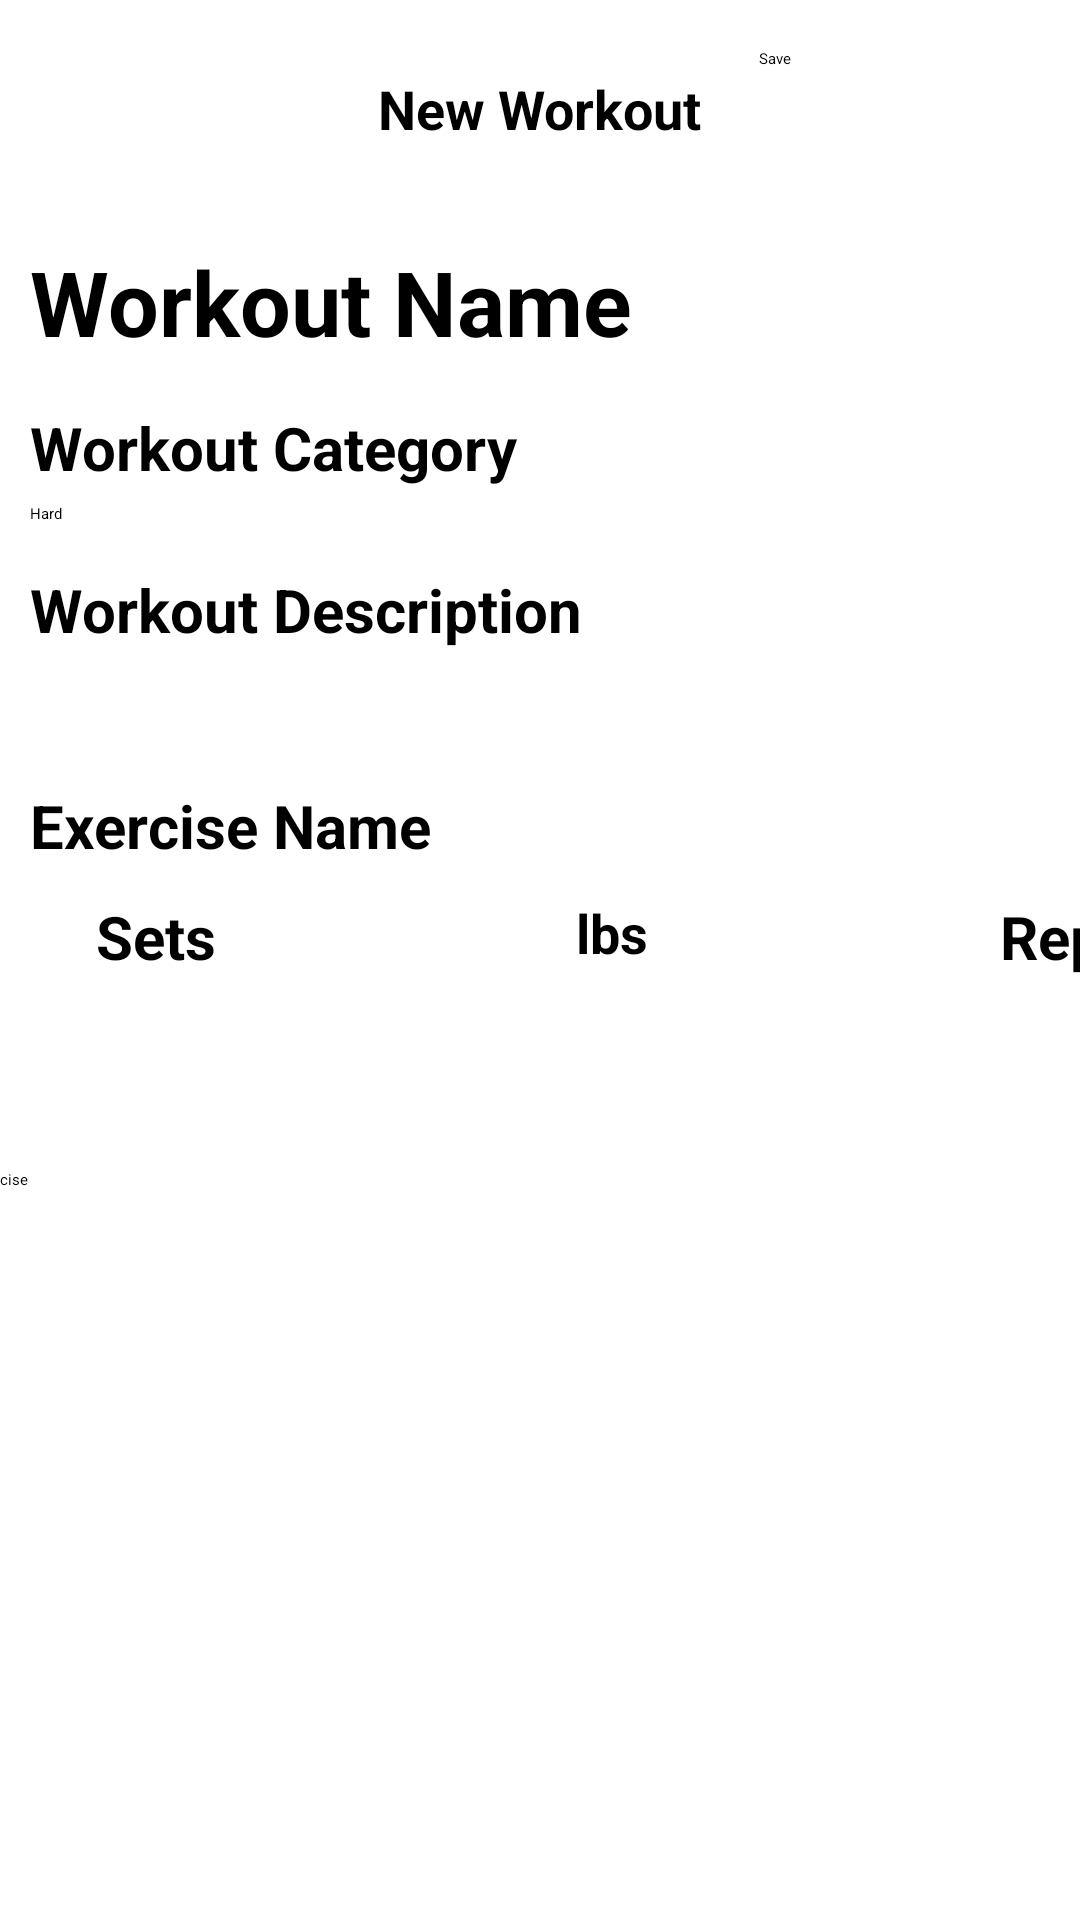

The Android layout XML behind this screen, and the referenced resources:
<!-- AndroidManifest.xml: application theme Theme.GymTrack -->
<!-- res/layout/activity_workout_new.xml -->
<?xml version="1.0" encoding="utf-8"?>
<androidx.constraintlayout.widget.ConstraintLayout xmlns:android="http://schemas.android.com/apk/res/android"
    xmlns:app="http://schemas.android.com/apk/res-auto"
    xmlns:tools="http://schemas.android.com/tools"
    android:layout_width="match_parent"
    android:layout_height="match_parent"
    android:background="@color/white">


    <EditText
        android:id="@+id/new_WorkoutName"
        android:layout_width="match_parent"
        android:layout_height="wrap_content"
        android:layout_marginStart="10dp"
        android:layout_marginTop="32dp"
        android:background="@null"
        android:hint="@string/workout_name"
        android:textColor="@color/black"
        android:textSize="30sp"
        android:textStyle="bold"
        app:layout_constraintStart_toStartOf="parent"
        app:layout_constraintTop_toBottomOf="@+id/textView" />

    <TextView
        android:id="@+id/TextViewCategory"
        android:layout_width="match_parent"
        android:layout_height="wrap_content"
        android:layout_marginStart="10dp"
        android:layout_marginTop="15dp"
        android:background="@null"
        android:text="@string/workout_category"
        android:textColor="@color/black"
        android:textSize="20sp"
        android:textStyle="bold"
        app:layout_constraintStart_toStartOf="parent"
        app:layout_constraintTop_toBottomOf="@+id/new_WorkoutName" />

    <Spinner
        android:id="@+id/new_Category"
        android:layout_width="match_parent"
        android:layout_height="wrap_content"
        android:layout_marginStart="10dp"
        android:layout_marginTop="5dp"
        android:entries="@array/category_options"
        android:spinnerMode="dropdown"
        app:layout_constraintStart_toStartOf="parent"
        app:layout_constraintTop_toBottomOf="@+id/TextViewCategory" />

    <EditText
        android:id="@+id/new_Description"
        android:layout_width="match_parent"
        android:layout_height="wrap_content"
        android:layout_marginStart="10dp"
        android:layout_marginTop="15dp"
        android:background="@null"
        android:hint="@string/workout_description"
        android:textColor="@color/black"
        android:textSize="20sp"
        android:textStyle="bold"
        app:layout_constraintStart_toStartOf="parent"
        app:layout_constraintTop_toBottomOf="@+id/new_Category" />


    <EditText
        android:id="@+id/new_ExerciseName"
        android:layout_width="match_parent"
        android:layout_height="wrap_content"
        android:layout_marginStart="10dp"
        android:layout_marginTop="45dp"
        android:background="@null"
        android:hint="@string/exercise_name"
        android:textColor="@color/black"
        android:textSize="20sp"
        android:textStyle="bold"
        app:layout_constraintStart_toStartOf="parent"
        app:layout_constraintTop_toBottomOf="@+id/new_Description" />

    <LinearLayout
        android:id="@+id/new_sets_ll"
        android:layout_width="84dp"
        android:layout_height="71dp"
        android:layout_marginStart="10dp"
        android:layout_marginTop="10dp"
        android:gravity="center"
        android:orientation="vertical"
        app:layout_constraintStart_toStartOf="parent"
        app:layout_constraintTop_toBottomOf="@+id/new_ExerciseName">

        <TextView
            android:id="@+id/new_sets_tittle"
            android:layout_width="wrap_content"
            android:layout_height="wrap_content"
            android:layout_marginBottom="5dp"
            android:text="@string/Sets"
            android:textColor="@color/black"
            android:textSize="20sp"
            android:textStyle="bold" />

        <LinearLayout
            android:layout_width="match_parent"
            android:layout_height="match_parent"
            android:background="@drawable/rounded_corners_textview"
            android:gravity="center"
            android:orientation="vertical">


            <EditText
                android:id="@+id/new_Sets"
                android:layout_width="match_parent"
                android:layout_height="wrap_content"
                android:background="@null"
                android:gravity="center"
                android:inputType="number"
                android:textColor="@color/black"
                android:textSize="18sp"
                android:textStyle="bold" />
        </LinearLayout>
    </LinearLayout>


    <LinearLayout
        android:id="@+id/new_reps_ll"
        android:layout_width="84dp"
        android:layout_height="71dp"
        android:layout_marginStart="68dp"
        android:gravity="center"
        android:orientation="vertical"
        app:layout_constraintBottom_toBottomOf="@+id/new_weight_ll"
        app:layout_constraintStart_toEndOf="@+id/new_weight_ll"
        app:layout_constraintTop_toTopOf="@+id/new_weight_ll"
        app:layout_constraintVertical_bias="0.0">

        <TextView
            android:id="@+id/new_reps_tittle"
            android:layout_width="wrap_content"
            android:layout_height="wrap_content"
            android:layout_marginBottom="5dp"
            android:text="@string/Reps"
            android:textColor="@color/black"
            android:textSize="20sp"
            android:textStyle="bold" />

        <LinearLayout
            android:layout_width="match_parent"
            android:layout_height="match_parent"
            android:background="@drawable/rounded_corners_textview"
            android:gravity="center"
            android:orientation="vertical">

            <EditText
                android:id="@+id/new_Reps"
                android:layout_width="match_parent"
                android:layout_height="wrap_content"
                android:background="@null"
                android:gravity="center"
                android:inputType="number"
                android:textColor="@color/black"
                android:textSize="18sp"
                android:textStyle="bold"
                tools:layout_editor_absoluteX="0dp"
                tools:layout_editor_absoluteY="435dp" />
        </LinearLayout>
    </LinearLayout>

    <LinearLayout
        android:id="@+id/new_weight_ll"
        android:layout_width="84dp"
        android:layout_height="71dp"
        android:layout_marginStart="68dp"
        android:gravity="center"
        android:orientation="vertical"
        app:layout_constraintBottom_toBottomOf="@+id/new_sets_ll"
        app:layout_constraintStart_toEndOf="@+id/new_sets_ll"
        app:layout_constraintTop_toTopOf="@+id/new_sets_ll"
        app:layout_constraintVertical_bias="0.0">

        <TextView
            android:id="@+id/new_weight_tittle"
            android:layout_width="wrap_content"
            android:layout_height="wrap_content"
            android:layout_marginBottom="5dp"
            android:text="@string/Weight"
            android:textColor="@color/black"
            android:textSize="18sp"
            android:textStyle="bold" />

        <LinearLayout
            android:layout_width="match_parent"
            android:layout_height="match_parent"
            android:background="@drawable/rounded_corners_textview"
            android:gravity="center"
            android:orientation="vertical">

            <EditText
                android:id="@+id/new_Weight"
                android:layout_width="match_parent"
                android:layout_height="wrap_content"
                android:background="@null"
                android:gravity="center"
                android:inputType="number"
                android:textColor="@color/black"
                android:textSize="18sp"
                android:textStyle="bold"
                tools:layout_editor_absoluteX="0dp"
                tools:layout_editor_absoluteY="405dp" />
        </LinearLayout>
    </LinearLayout>

    <Button
        android:id="@+id/buttonNewExercise"
        android:layout_width="403dp"
        android:layout_height="46dp"
        android:layout_marginTop="20dp"
        android:backgroundTint="@color/black"
        android:text="@string/button_new_exercise"
        app:layout_constraintEnd_toEndOf="parent"
        app:layout_constraintStart_toStartOf="parent"
        app:layout_constraintTop_toBottomOf="@+id/new_sets_ll" />

    <Button
        android:id="@+id/buttonSubmitWorkout"
        android:layout_width="97dp"
        android:layout_height="40dp"
        android:layout_marginTop="16dp"
        android:layout_marginEnd="10dp"
        android:backgroundTint="@color/black"
        android:text="@string/button_save"
        app:layout_constraintEnd_toEndOf="parent"
        app:layout_constraintTop_toTopOf="parent" />

    <TextView
        android:id="@+id/textView"
        android:layout_width="wrap_content"
        android:layout_height="wrap_content"
        android:layout_marginTop="24dp"
        android:text="@string/new_workout"
        android:textColor="@color/black"
        android:textSize="18sp"
        android:textStyle="bold"
        app:layout_constraintEnd_toEndOf="parent"
        app:layout_constraintStart_toStartOf="parent"
        app:layout_constraintTop_toTopOf="parent" />


</androidx.constraintlayout.widget.ConstraintLayout>
<!-- resources referenced by this layout -->
<resources>
  <string-array name="category_options">
          <item>Hard</item>
          <item>Medium</item>
          <item>Easy</item>
      </string-array>
  <color name="black">#FF000000</color>
  <color name="white">#FFFFFFFF</color>
  <string name="Reps">Reps</string>
  <string name="Sets">Sets</string>
  <string name="Weight">lbs</string>
  <string name="button_new_exercise">New Exercise</string>
  <string name="button_save">Save</string>
  <string name="exercise_name">Exercise Name</string>
  <string name="new_workout">New Workout</string>
  <string name="workout_category">Workout Category</string>
  <string name="workout_description">Workout Description</string>
  <string name="workout_name">Workout Name</string>
</resources>
